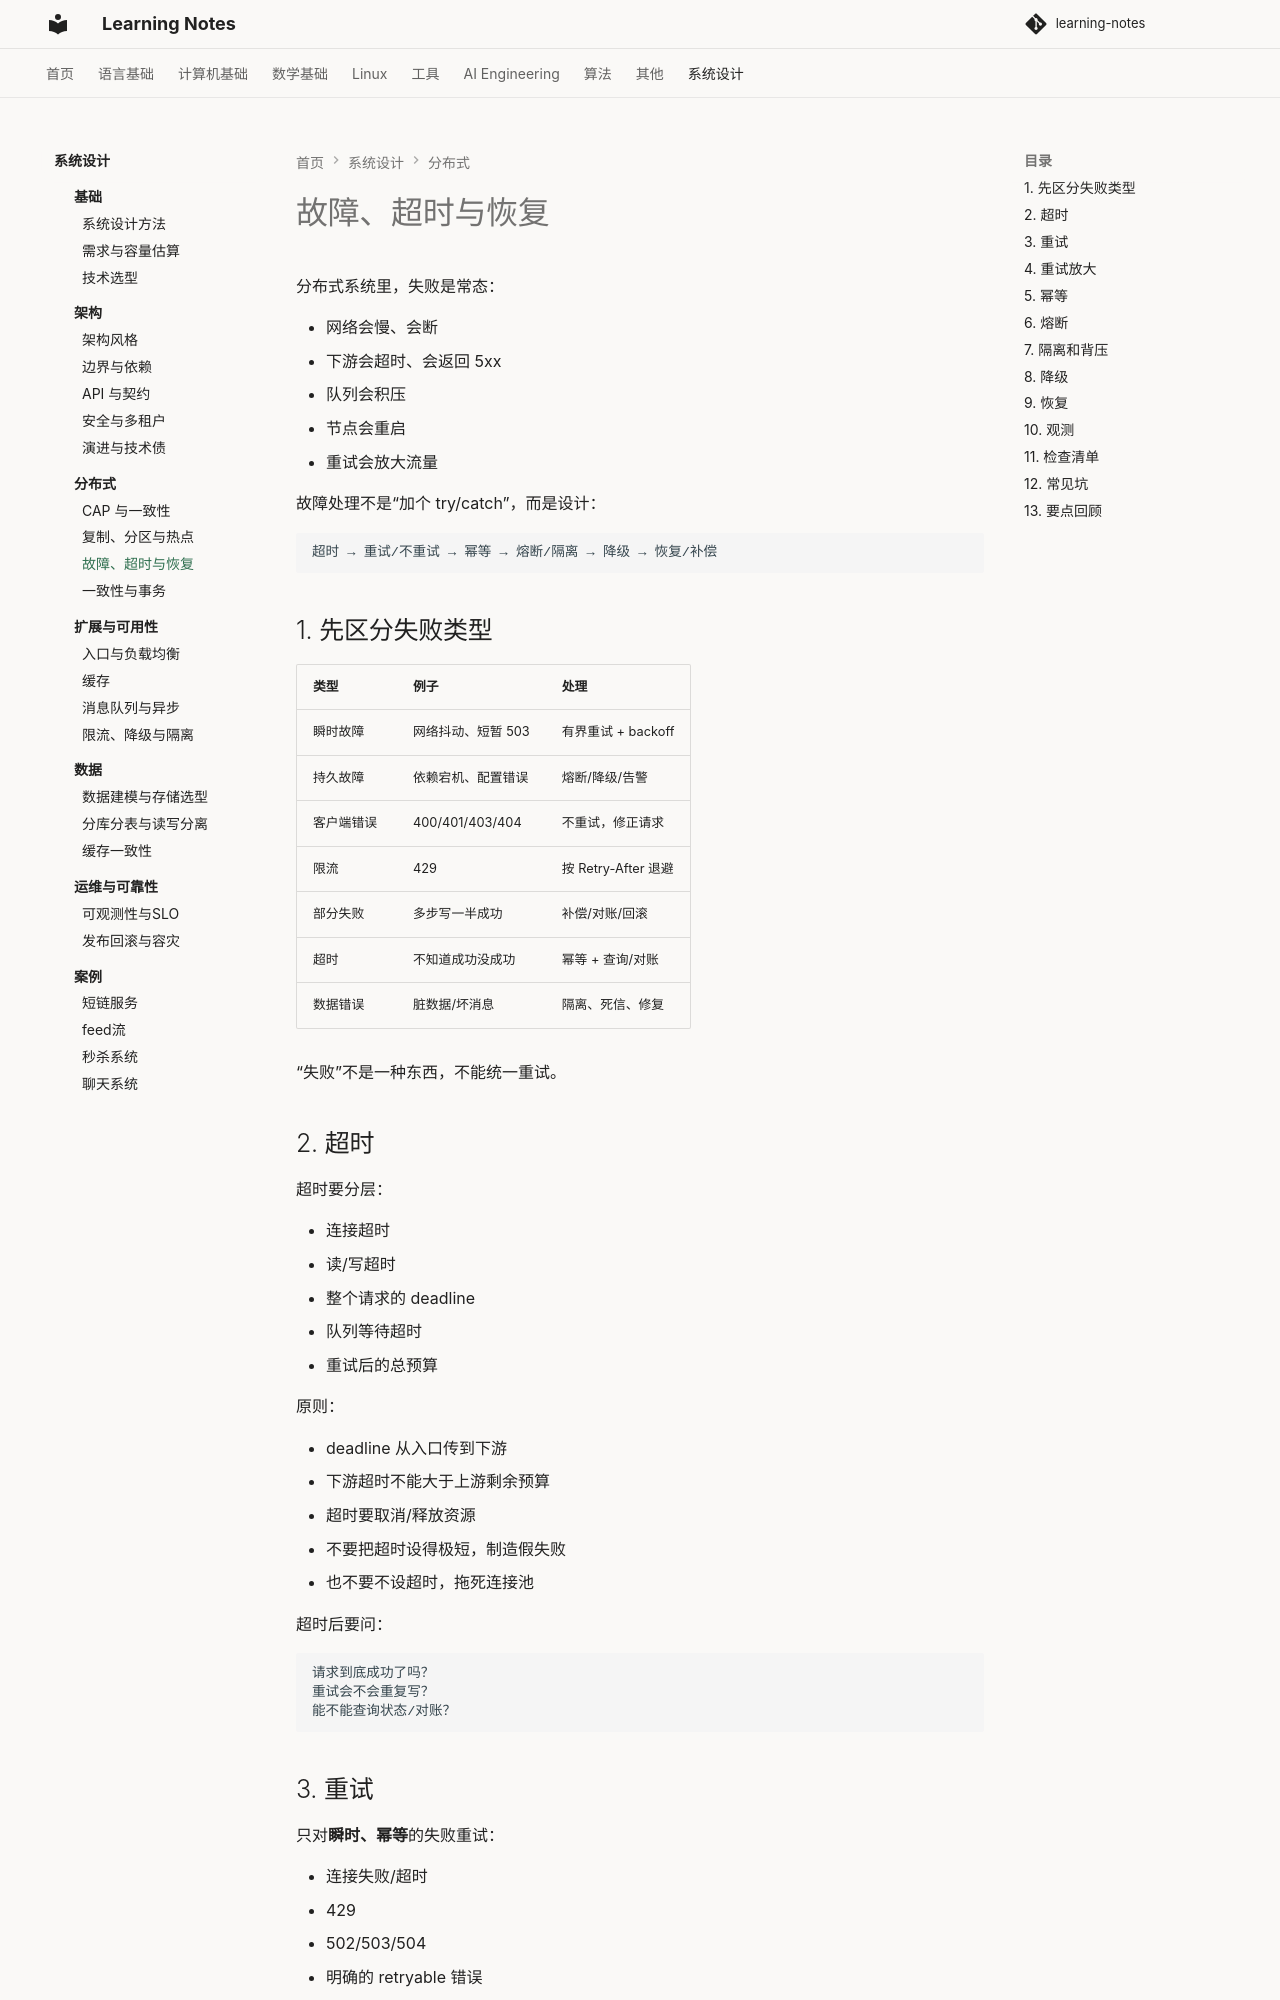

repository: handwan/learning-notes · page: 09-system-design/distributed/03-故障超时与恢复/index.html · generator: mkdocs

# 故障、超时与恢复

分布式系统里，失败是常态：

- 网络会慢、会断
- 下游会超时、会返回 5xx
- 队列会积压
- 节点会重启
- 重试会放大流量

故障处理不是“加个 try/catch”，而是设计：

```text
超时 → 重试/不重试 → 幂等 → 熔断/隔离 → 降级 → 恢复/补偿
```

## 1. 先区分失败类型

| 类型 | 例子 | 处理 |
|---|---|---|
| 瞬时故障 | 网络抖动、短暂 503 | 有界重试 + backoff |
| 持久故障 | 依赖宕机、配置错误 | 熔断/降级/告警 |
| 客户端错误 | 400/401/403/404 | 不重试，修正请求 |
| 限流 | 429 | 按 Retry-After 退避 |
| 部分失败 | 多步写一半成功 | 补偿/对账/回滚 |
| 超时 | 不知道成功没成功 | 幂等 + 查询/对账 |
| 数据错误 | 脏数据/坏消息 | 隔离、死信、修复 |

“失败”不是一种东西，不能统一重试。

## 2. 超时

超时要分层：

- 连接超时
- 读/写超时
- 整个请求的 deadline
- 队列等待超时
- 重试后的总预算

原则：

- deadline 从入口传到下游
- 下游超时不能大于上游剩余预算
- 超时要取消/释放资源
- 不要把超时设得极短，制造假失败
- 也不要不设超时，拖死连接池

超时后要问：

```text
请求到底成功了吗？
重试会不会重复写？
能不能查询状态/对账？
```

## 3. 重试

只对**瞬时、幂等**的失败重试：

- 连接失败/超时
- 429
- 502/503/504
- 明确的 retryable 错误

不要重试：

- 400/401/403/404
- 参数/校验错误
- 业务拒绝
- 非幂等写（除非有幂等键）

重试策略：

- 指数退避 + jitter
- 最大次数/最大时间
- 重试预算
- 只重试失败的那一步
- 记录重试原因/次数
